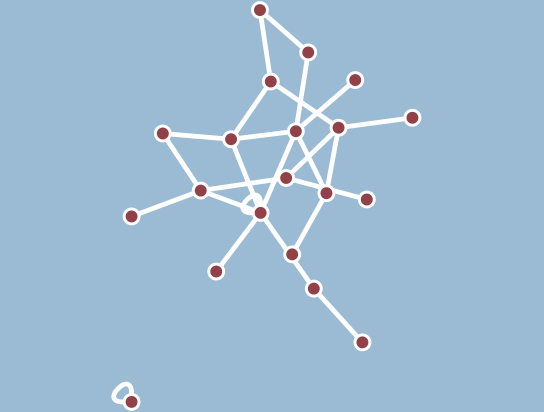

The file beside this chart, header and first rows:
8, 1
8, 11
4, 14
2, 6
2, 16
1, 8
1, 13
1, 15
1, 19
3, 12
3, 16
3, 18
6, 2
6, 5
5, 6
5, 11
5, 12
7, 13
12, 3
12, 5
12, 19
12, 20
16, 2
16, 3
16, 9
16, 11
16, 13
10, 19
9, 16
11, 5
11, 8
11, 13
11, 16
14, 4
14, 13
13, 1
13, 7
13, 11
13, 13
13, 14
13, 16
15, 1
18, 3
17, 17
19, 1
19, 10
19, 12
20, 12
